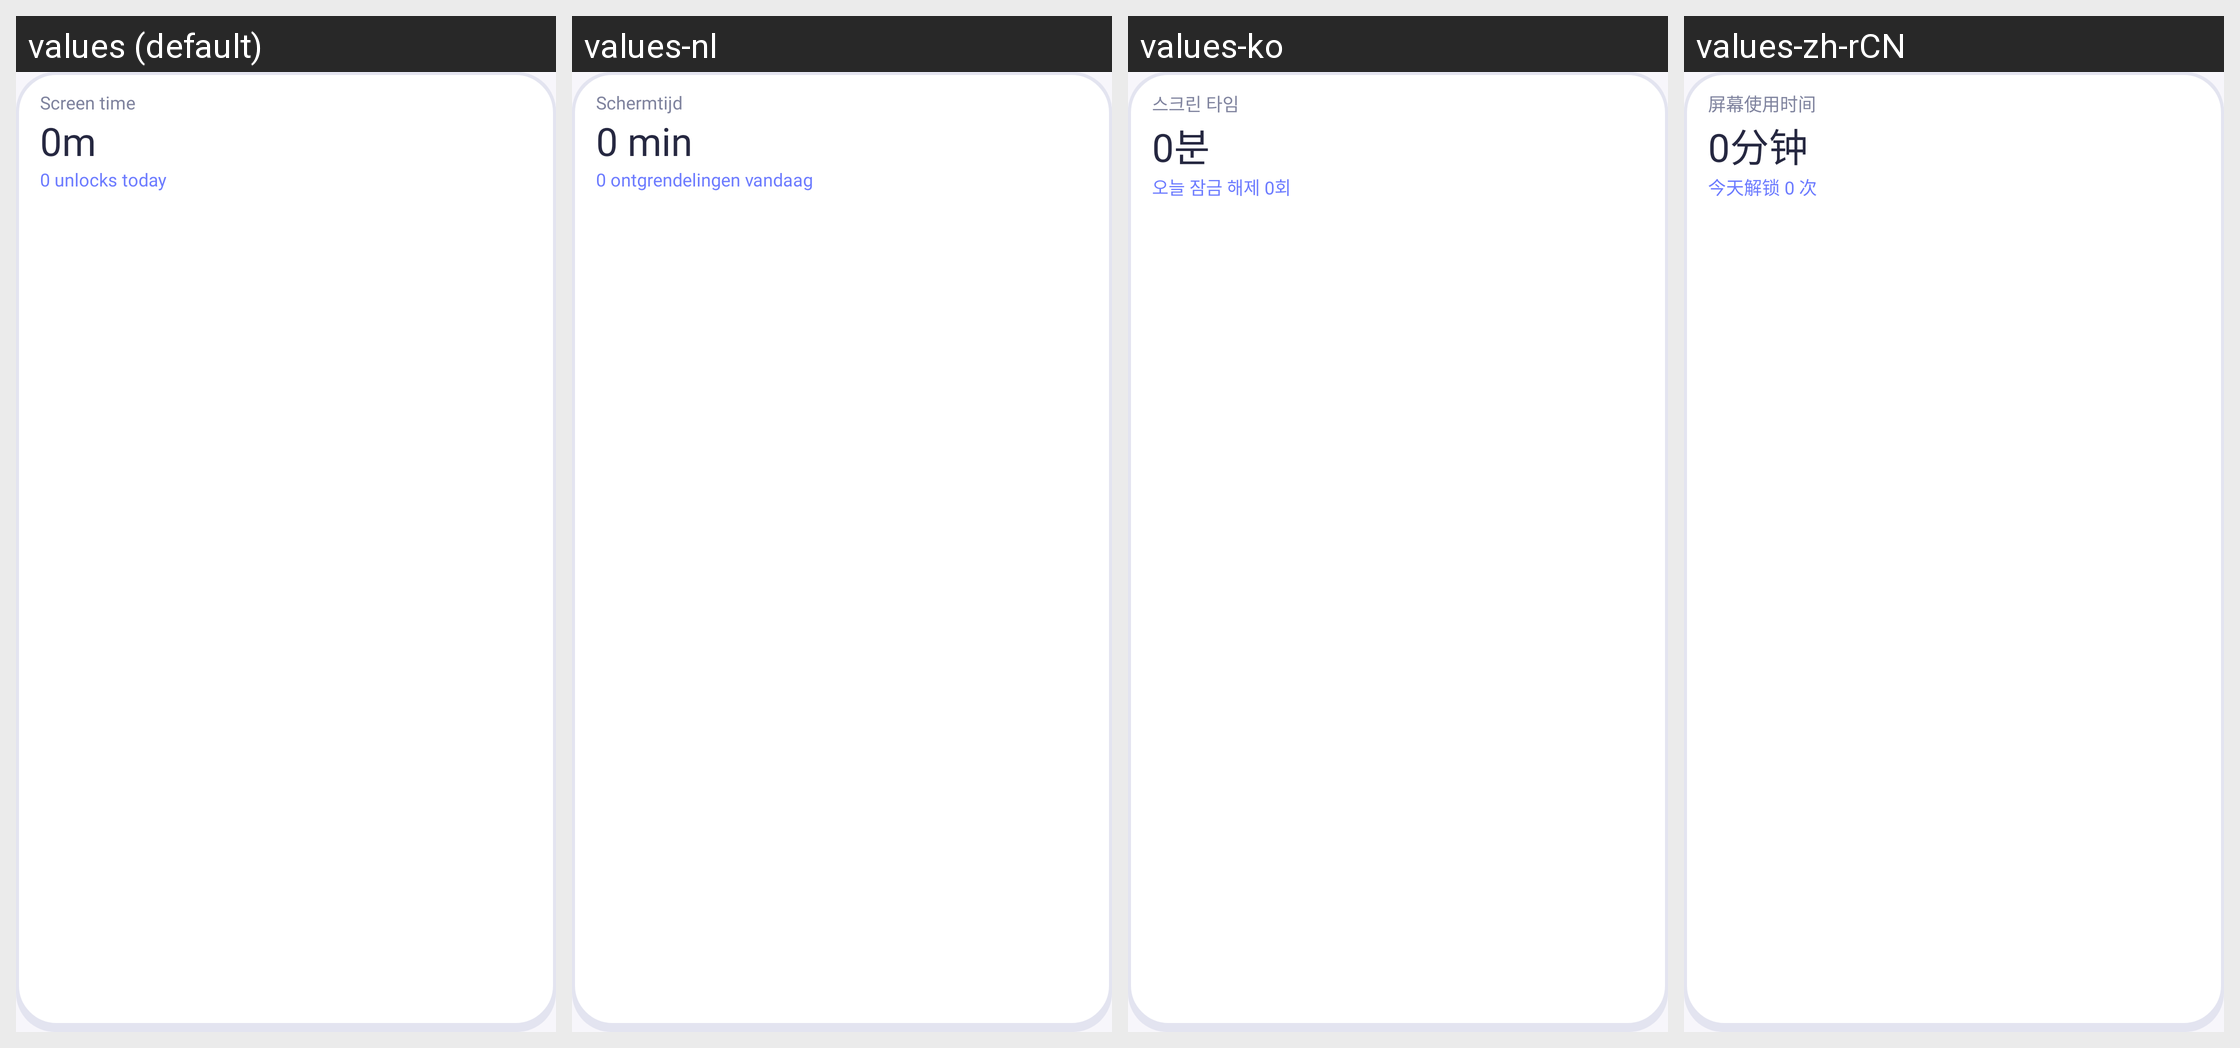

The same Android screen rendered under several of its app's locales, left to right. List the strings drawn on it with the default value and each locale's translation.
Android screen res/layout/widget_usage.xml rendered under 4 locales, left to right: values (default), values-nl, values-ko, values-zh-rCN. Device: Nexus 5 (rendered at 1080×1920; each locale shown at half size, 540×960, under a caption strip naming it); theme Theme.Ronumi.
Other locales in the repository, not shown: values-de, values-es, values-fr, values-it, values-ja, values-pl, values-pt-rBR, values-sv, values-tr.
Strings drawn on this screen, with the default value and each locale's value (text and hints the layout hard-codes, and strings that could not be matched under every locale, appear in the picture but are not listed):

widget_usage_title
  values: Screen time
  values-nl: Schermtijd
  values-ko: 스크린 타임
  values-zh-rCN: 屏幕使用时间

widget_usage_initial_duration
  values: 0m
  values-nl: 0 min
  values-ko: 0분
  values-zh-rCN: 0分钟

widget_usage_initial_unlocks
  values: 0 unlocks today
  values-nl: 0 ontgrendelingen vandaag
  values-ko: 오늘 잠금 해제 0회
  values-zh-rCN: 今天解锁 0 次
